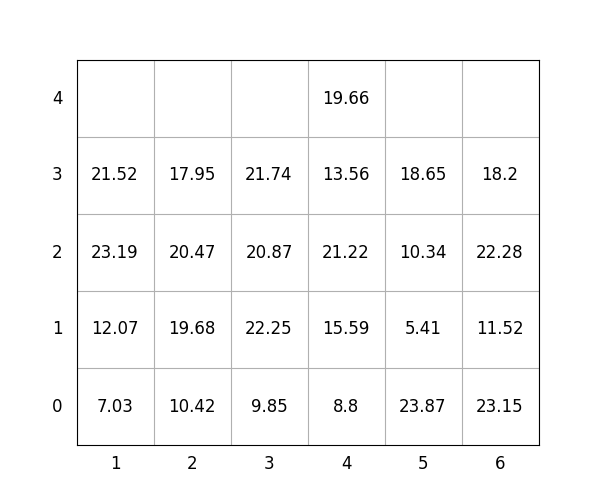

The data file committed next to this chart (first rows):
idx, loc_x, loc_y, loc_z, weight, group, score, seq, reloc, size(ft)
1, 6, 0, 0, 23.15, 1, 123.2, 1, 0, 20
2, 6, 0, 1, 11.52, 2, 211.5, 2, 0, 20
3, 6, 0, 2, 22.28, 2, 222.3, 3, 1.0, 20
4, 4, 0, 0, 8.8, 1, 108.8, 4, 0, 20
5, 4, 0, 1, 15.59, 1, 115.6, 5, 0, 20
6, 6, 0, 3, 18.2, 2, 218.2, 6, 1.0, 20
7, 5, 0, 0, 23.87, 0, 23.87, 7, 0, 20
8, 5, 0, 1, 5.41, 2, 205.4, 8, 0, 20
9, 4, 0, 2, 21.22, 1, 121.2, 9, 0, 20
10, 4, 0, 3, 13.56, 2, 213.6, 10, 0, 20
11, 3, 0, 0, 9.85, 0, 9.85, 11, 0, 20
12, 3, 0, 1, 22.25, 0, 22.25, 12, 1.0, 20
13, 4, 0, 4, 19.66, 2, 219.7, 13, 0, 20
14, 1, 0, 0, 7.03, 0, 7.03, 14, 0, 20
15, 3, 0, 2, 20.87, 0, 20.87, 15, 1.0, 20
16, 2, 0, 0, 10.42, 0, 10.42, 16, 0, 20
17, 5, 0, 2, 10.34, 2, 210.3, 17, 0, 20
18, 3, 0, 3, 21.74, 1, 121.7, 18, 1.0, 20
19, 2, 0, 1, 19.68, 0, 19.68, 19, 0, 20
20, 1, 0, 1, 12.07, 0, 12.07, 20, 0, 20
21, 1, 0, 2, 23.19, 0, 23.19, 21, 0, 20
22, 2, 0, 2, 20.47, 0, 20.47, 22, 0, 20
23, 1, 0, 3, 21.52, 1, 121.5, 23, 0, 20
24, 5, 0, 3, 18.65, 2, 218.7, 24, 0, 20
25, 2, 0, 3, 17.95, 1, 118, 25, 0, 20
